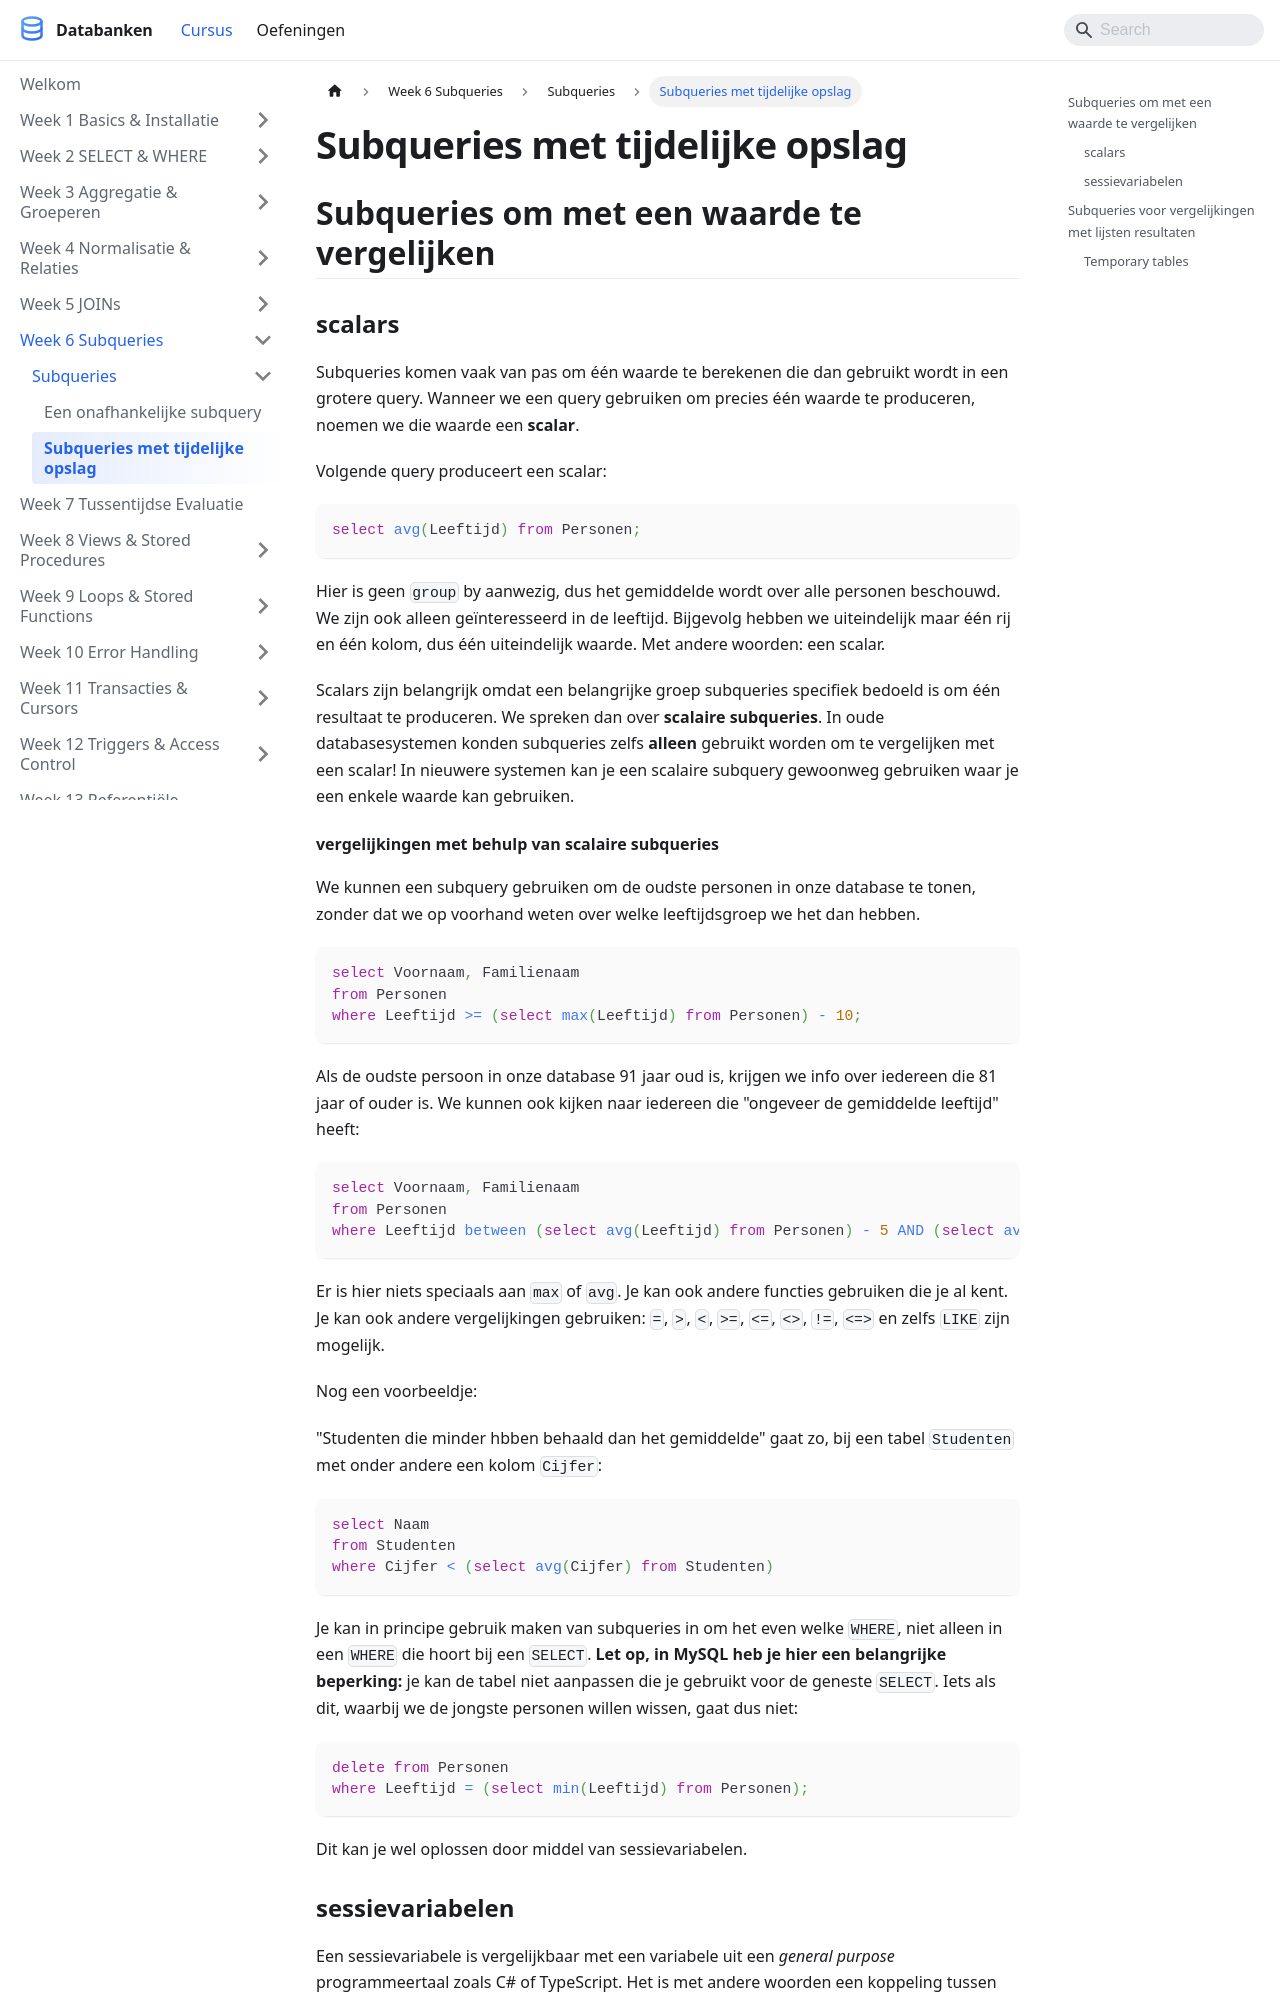

repository: StephaneVanRossem02/cursus-databanken · page: docs/week_06-subqueries/subqueries/typische-subqueries/index.html · generator: docusaurus

---
title: "Subqueries met tijdelijke opslag"
description: "Subqueries komen vaak van pas om één waarde te berekenen die dan gebruikt wordt in een grotere query. Wanneer we een query gebruiken om precies één waarde te..."
sidebar_position: 74
---

# Subqueries met tijdelijke opslag

## Subqueries om met een waarde te vergelijken

### scalars

Subqueries komen vaak van pas om één waarde te berekenen die dan gebruikt wordt in een grotere query. Wanneer we een query gebruiken om precies één waarde te produceren, noemen we die waarde een **scalar**.

Volgende query produceert een scalar:

```sql
select avg(Leeftijd) from Personen;
```

Hier is geen `group` by aanwezig, dus het gemiddelde wordt over alle personen beschouwd. We zijn ook alleen geïnteresseerd in de leeftijd. Bijgevolg hebben we uiteindelijk maar één rij en één kolom, dus één uiteindelijk waarde. Met andere woorden: een scalar.

Scalars zijn belangrijk omdat een belangrijke groep subqueries specifiek bedoeld is om één resultaat te produceren. We spreken dan over **scalaire subqueries**. In oude databasesystemen konden subqueries zelfs **alleen** gebruikt worden om te vergelijken met een scalar! In nieuwere systemen kan je een scalaire subquery gewoonweg gebruiken waar je een enkele waarde kan gebruiken.
